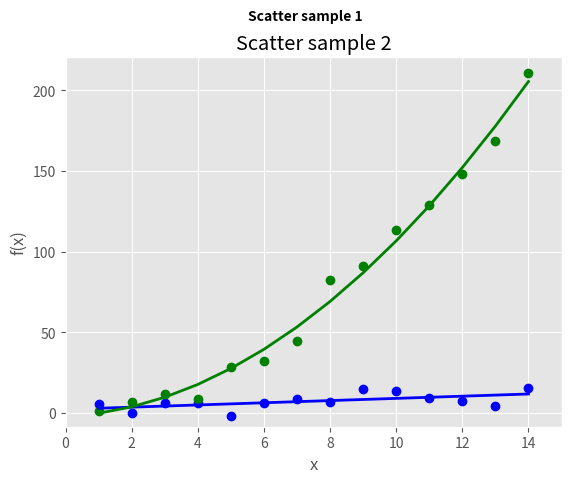

Recreate this plot in Python. (Note: this script raises an exception after producing the figure.)
'''
Created on Jun 18, 2017

[redacted]
'''

from os import path

from matplotlib import pyplot as plot
from numpy.random import randn

import numpy as np


output_file_path = "../../../../Temp"
output_file = "SampleChart_Scatter.png"

plot.style.use("ggplot")

x = np.arange(start=1., stop=15., step=1.)

# Separated dots.
y_linear = x + 5. * randn(14)
y_quadratic = x**2 + 10. * randn(14)

# Continuous lines.
fn_linear = np.poly1d(np.polyfit(x, y_linear, deg=1))
fn_quadratic = np.poly1d(np.polyfit(x, y_quadratic, deg=2))

figure = plot.figure()
subplot = figure.add_subplot(1, 1, 1)

subplot.plot(x, y_linear, "bo", x, y_quadratic, "go",
             x, fn_linear(x), "b-", x, fn_quadratic(x), "g-", linewidth=2.)

subplot.xaxis.set_ticks_position("bottom")
subplot.yaxis.set_ticks_position("left")

plot.xlabel("x")
plot.ylabel("f(x)")
plot.xlim((min(x) - 1., max(x) + 1.))
plot.ylim((min(y_quadratic) - 10., max(y_quadratic) + 10.))

# "plot.title" will be hidden by "subplot.set_title", if set.
plot.title("Scatter sample 2")
figure.suptitle("Scatter sample 1",
                fontsize=10, fontweight="bold")

plot.savefig(path.join(output_file_path, output_file),
             dpi=400, bbox_inches="tight")
plot.show()

if __name__ == '__main__':
    pass
